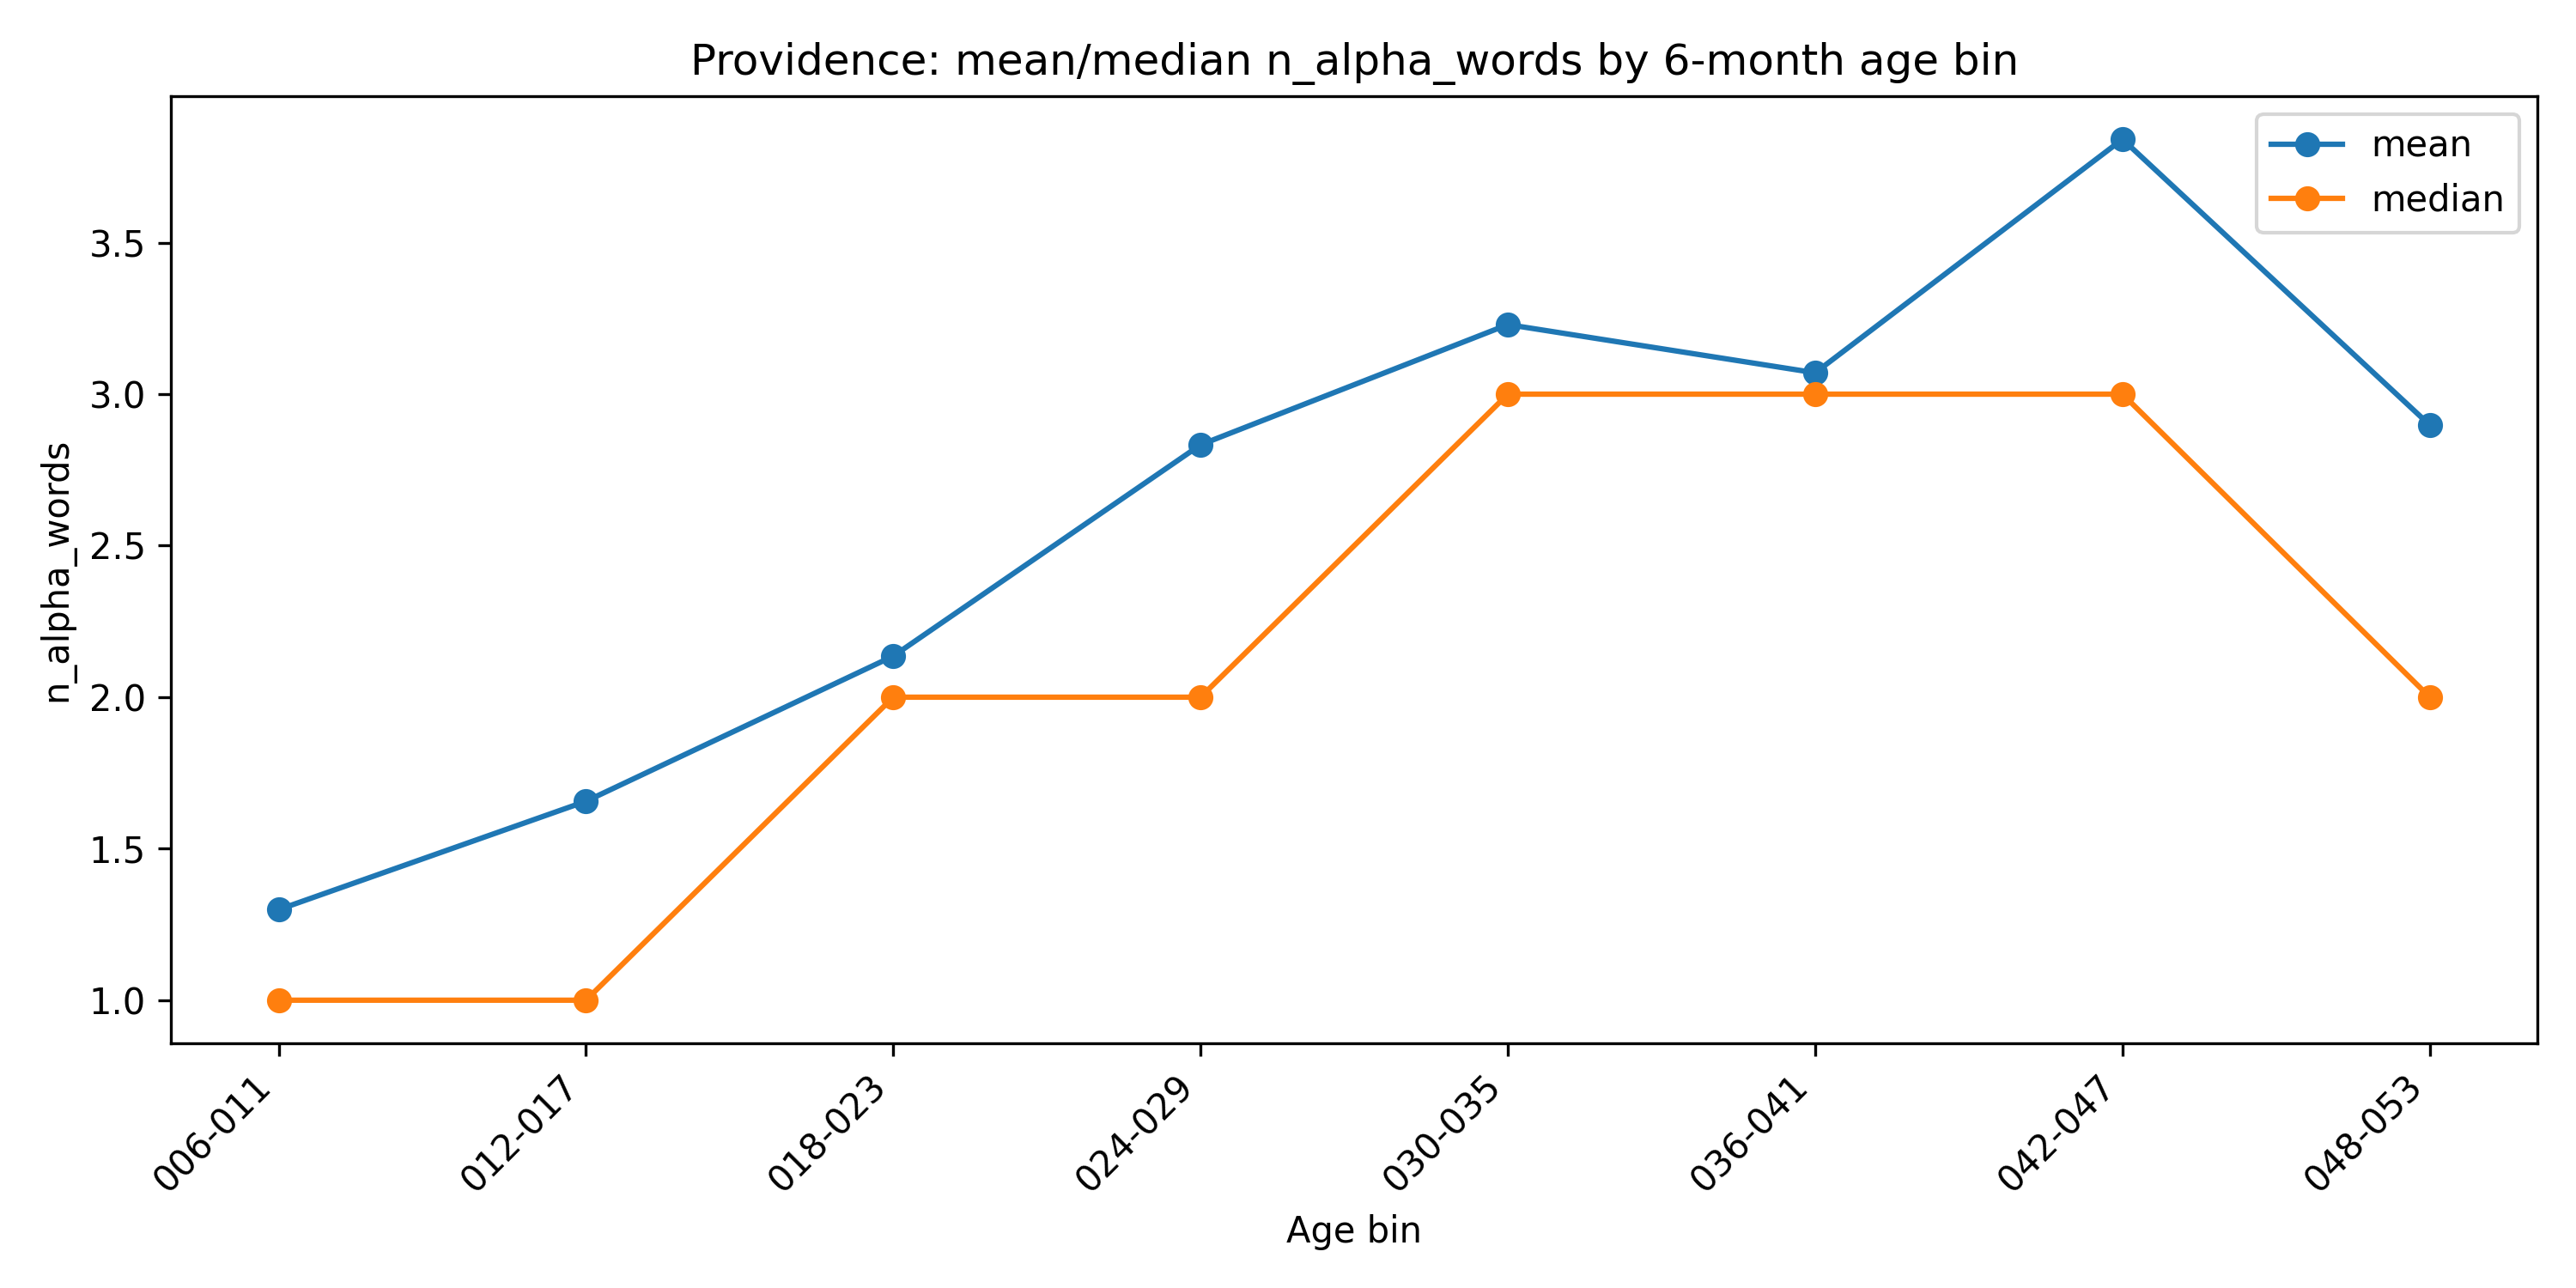

The data file committed next to this chart (first rows):
age_bin_6m, n, mean, median
006-011, 174, 1.299, 1.0
012-017, 8879, 1.656, 1.0
018-023, 25070, 2.136, 2.0
024-029, 32855, 2.833, 2.0
030-035, 31899, 3.23, 3.0
036-041, 17516, 3.071, 3.0
042-047, 4897, 3.841, 3.0
048-053, 460, 2.898, 2.0
